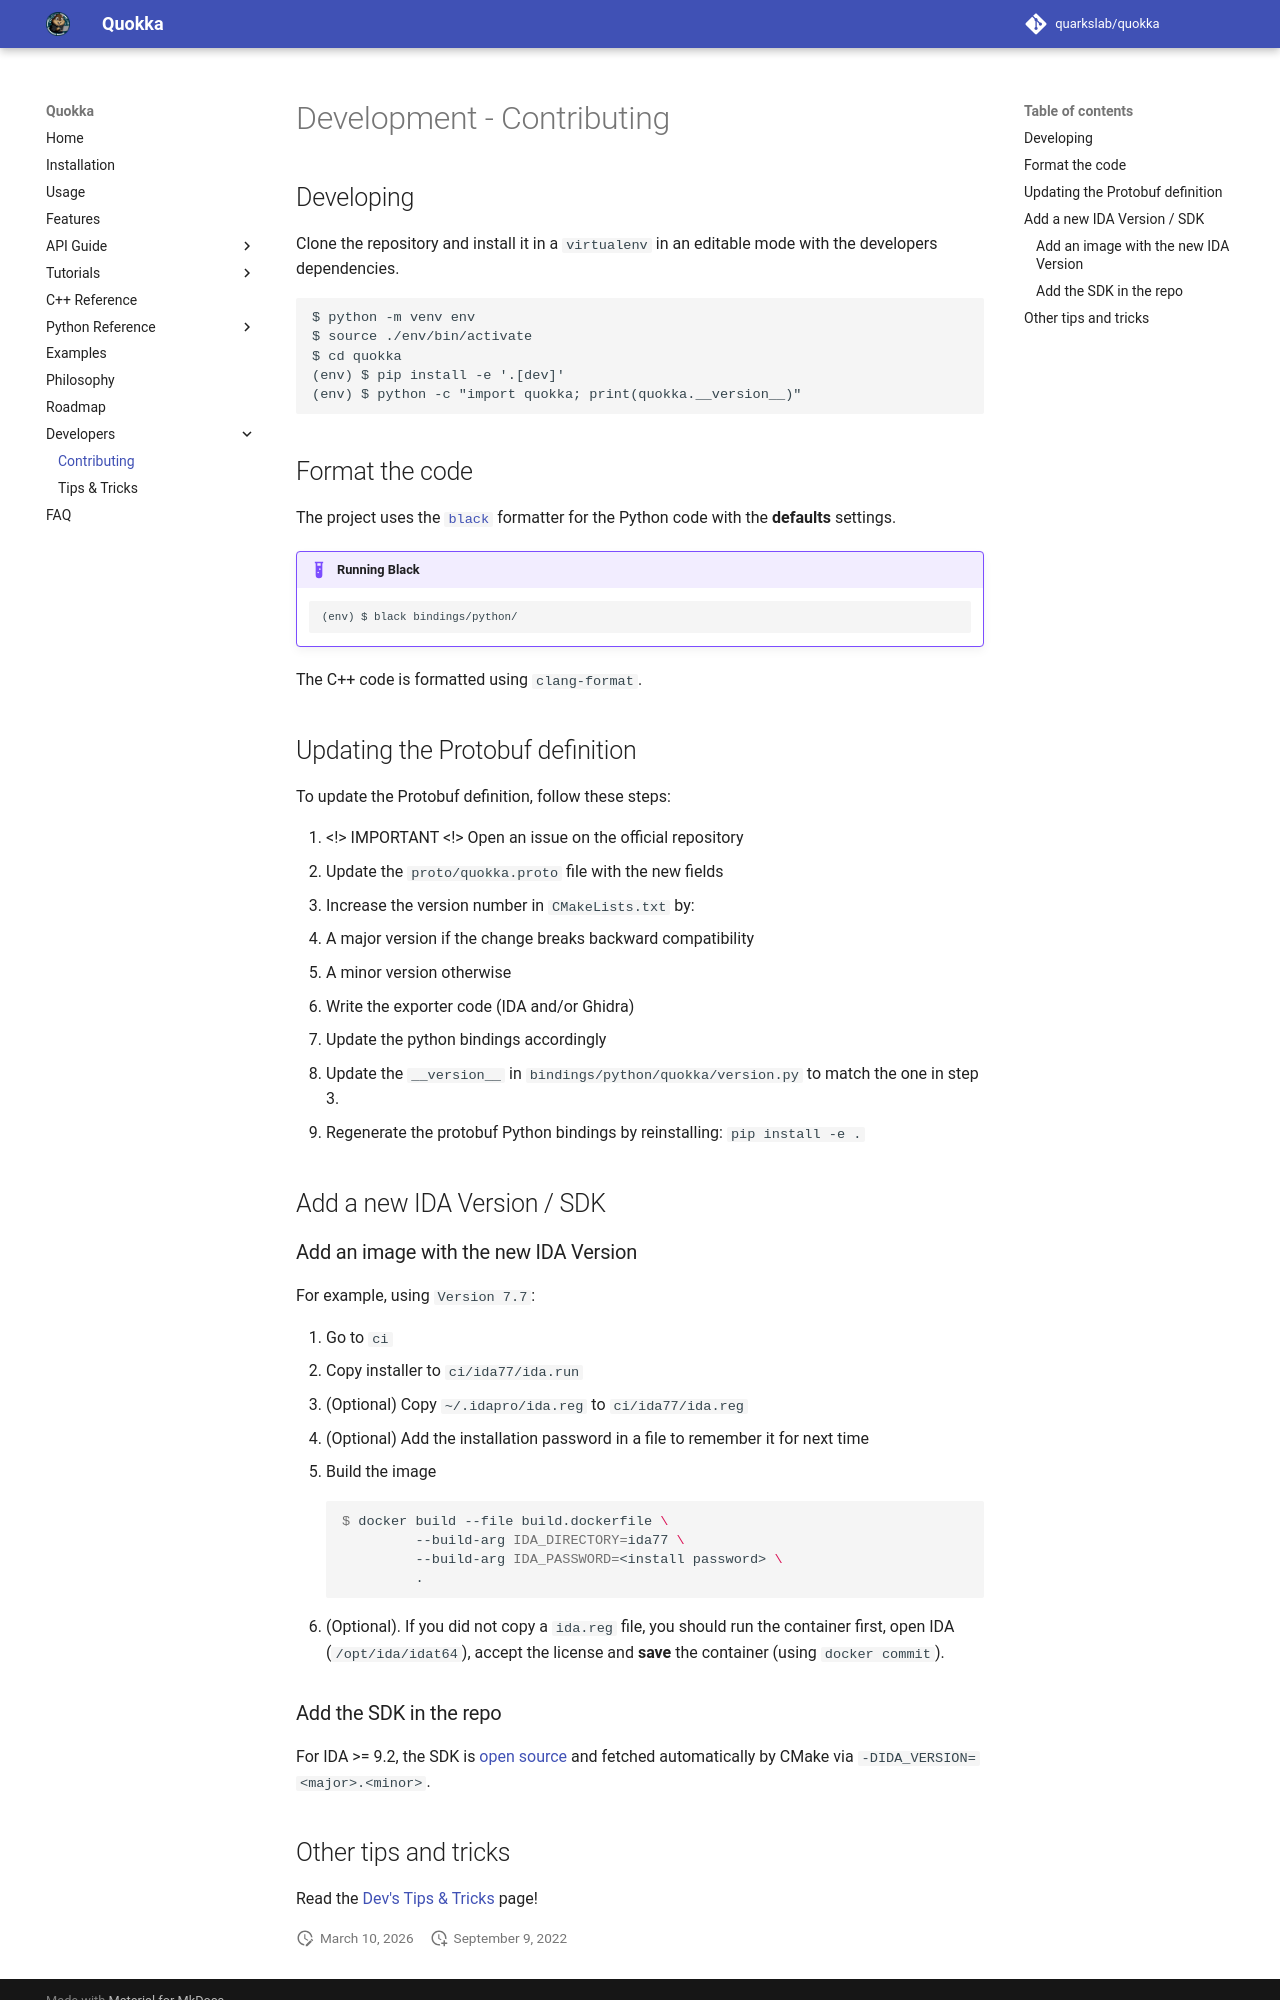

repository: quarkslab/quokka · page: contributing/index.html · generator: mkdocs

# Development - Contributing

## Developing

Clone the repository and install it in a `virtualenv` in an editable mode with
the developers dependencies.

```commandline
$ python -m venv env
$ source ./env/bin/activate
$ cd quokka
(env) $ pip install -e '.[dev]'
(env) $ python -c "import quokka; print(quokka.__version__)"
```

## Format the code

The project uses the [`black`](https://github.com/psf/black) formatter for the
Python code with the **defaults** settings.

!!! example "Running Black"
	```commandline
	(env) $ black bindings/python/
	```

The C++ code is formatted using `clang-format`.

## Updating the Protobuf definition

To update the Protobuf definition, follow these steps:

1. <!> IMPORTANT <!> Open an issue on the official repository
2. Update the `proto/quokka.proto` file with the new fields
3. Increase the version number in `CMakeLists.txt` by:
   - A major version if the change breaks backward compatibility
   - A minor version otherwise
4. Write the exporter code (IDA and/or Ghidra)
5. Update the python bindings accordingly
6. Update the `__version__` in `bindings/python/quokka/version.py` to match
   the one in step 3.
7. Regenerate the protobuf Python bindings by reinstalling:
   `pip install -e .`

## Add a new IDA Version / SDK

### Add an image with the new IDA Version

For example, using `Version 7.7`:

1. Go to `ci`
1. Copy installer to `ci/ida77/ida.run`
1. (Optional) Copy `~/.idapro/ida.reg` to `ci/ida77/ida.reg`
1. (Optional) Add the installation password in a file to remember it for next time
1. Build the image
	```console
	$ docker build --file build.dockerfile \
	         --build-arg IDA_DIRECTORY=ida77 \
	         --build-arg IDA_PASSWORD=<install password> \
	         .
	```
1. (Optional). If you did not copy a `ida.reg` file, you should run the
   container first, open IDA (`/opt/ida/idat64`), accept the license and
   **save** the container (using `docker commit`).

### Add the SDK in the repo

For IDA >= 9.2, the SDK is [open source](https://github.com/HexRaysSA/ida-sdk)
and fetched automatically by CMake via `-DIDA_VERSION=<major>.<minor>`.
